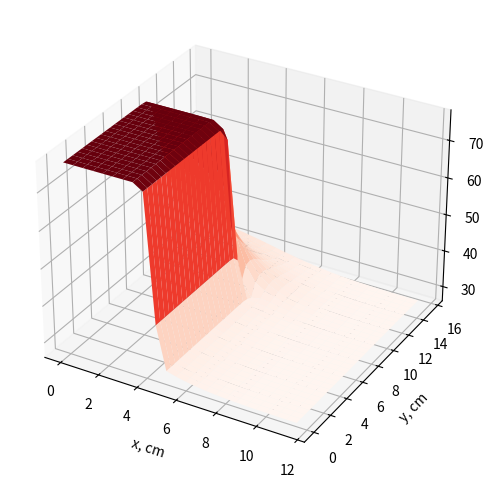

This figure's Python source:
# Задание 11. Создайте модель процесса остывания стеклянного стакана с горячим кофе при 
# комнатных условиях. Постройте графики изменения температуры с учетом теплопроводности, 
# конвекции и испарения, а также оцените точность интегрирования в зависимости от схемы 
# интегрирования и величины шага интегрирования.

from matplotlib.colors import Colormap
import numpy as np
from scipy.integrate import solve_ivp
from scipy.optimize import minimize
import matplotlib.pyplot as plt
from mpl_toolkits.mplot3d import Axes3D

AMBIENT_TEMP = 300 # Комнатная температура, К
HUMIDITY = 85 # Влажность, %
V_AIR = 0.1 # Скорость воздуха m/s

# Размеры сетки, в метрах
X_ROOM = 0.12 # m
Y_ROOM = 0.16 # m

# Температуропроводности веществ
T_COND_WATER = 0.143*10**(-6)
T_COND_GLASS = 3.4*10**(-7)
T_COND_AIR = 1.9*10**(-5)

L = 2260000 # Удельная теплота парообразования дж/кг
Cp = 4200 # Удельная теплоемкость, Дж/кг/К
rho = 1000 # Плотность воды кг/м3

# Давление насыщенного пара воды, мм.рт.ст
P_v_exp = np.array([4.585, 6.545, 9.212, 12.79, 17.54, 23.77, 31.84, 42.20, 55.37, 71.93, 92.59, 118.1])
P_v_exp_temps = np.array([0, 5, 10, 15, 20, 25, 30, 35, 40, 45, 50, 55]) + 273

# Функция для расчета давления пара для заданой температуры
def get_Pv(T):
    return np.interp(T, P_v_exp_temps, P_v_exp)

coffee_start_temp = 350 # Начальная температура кофе, К

# Внутренние размеры жидкости
x_coffee = 0.04 #m
y_coffee = 0.1 #m

# Координаты стакана
x_glass1 = 0.04
x_glass2 = 0.05
y_glass1 = 0
y_glass2 = y_coffee

# Шаг координатной сетки
x_step = 0.005
y_step = 0.005


def get_laplacian(T):
    ''' Рассчет лапласиана для уравнения теплопроводности
    '''
    d2Tdx2 = np.zeros_like(T)
    d2Tdy2 = np.zeros_like(T)
    size_x = len(T[0])
    size_y = len(T[:,0])
    for j in range(0, size_y):
        for i in range(0, size_x):
            if i==0:
                d2Tdx2[j, i] = ( 2*T[j, i+1] - 2*T[j, i]) / x_step**2
            elif i==size_x-1:
                d2Tdx2[j, i] = ( -2*T[j, i] + 2*T[j, i-1] ) / x_step**2
            else:
                d2Tdx2[j, i] = ( T[j, i+1] - 2*T[j, i] + T[j, i-1] ) / x_step**2
            
            if j==0:
                d2Tdy2[j, i] = ( 2*T[j+1, i] - 2*T[j, i]) / y_step**2
            elif j==size_y-1:
                d2Tdy2[j, i] = ( -2*T[j, i] + 2*T[j-1, i] ) / y_step**2
            else:
                d2Tdy2[j, i] = ( T[j+1, i] - 2*T[j, i] + T[j-1, i] ) / y_step**2

    return d2Tdx2 + d2Tdy2


def get_evaporation_speed(T):
    # Скорость испарения, кг/с
    W = x_coffee*x_step * (0.022 + 0.0174 * V_AIR)*get_Pv(T)/1000*(1 - HUMIDITY/100) / 3600
    # W = np.pi*x_coffee**2 * (0.022 + 0.0174 * V_AIR)*get_Pv(T)*(1 - HUMIDITY/100) / 3600
    return W


def heat_equation(t, params):
    T = params[0:-1]
    T = T.reshape(initial_shape)
    m = params[-1]
    # Учет испарения
    dmdt = get_evaporation_speed(T[j_bnd, int(i_bnd/2)])
    dT = np.zeros_like(T)
    dT_evap = L*m/Cp/(rho*np.pi*x_coffee**2*y_step)
    dT[j_bnd,0:i_bnd] = dT_evap
    # Учет конвекции со стенкой
    lamb = 0.6
    for j in range(0, len(T[:,0])-1):
        if j < j_bnd:
            T[j, i_bnd] = (1 + x_step*120/lamb) * T[j, i_bnd-1] / 2

    dTdt = T_COND*get_laplacian(T) - dT

    return np.hstack((dTdt.flatten(), dmdt))


x = np.arange(0, X_ROOM, x_step)
y = np.arange(0, Y_ROOM, y_step)

i_bnd = None
j_bnd = None

X, Y = np.meshgrid(x, y)
start_temp_distr = np.zeros((len(y), len(x))) + AMBIENT_TEMP
T_COND = np.zeros_like(start_temp_distr)
# Задаем начальное распределение температуры, температуропроводности
for i, valx in enumerate(x):
    if not i_bnd:
        if valx>=x_coffee:
            i_bnd = i
            print(i_bnd)
    for j, valy in enumerate(y):
        if not j_bnd:
            if valy>=y_coffee:
                j_bnd = j
                print(j_bnd)
        if valx<x_coffee and valy<y_coffee:
            start_temp_distr[j, i] = coffee_start_temp
            T_COND[j, i] = T_COND_WATER
        elif valx>=x_glass1 and valx<=x_glass2 and valy>=y_glass1 and valy<=y_glass2:
            T_COND[j, i] = T_COND_GLASS
        else:
            T_COND[j, i] = T_COND_AIR

# Время окончания моделирования, с
t_end = 60
time_points = np.arange(0, t_end, 30)
initial_shape = start_temp_distr.shape
print("Init shape", initial_shape)
sol1 = solve_ivp(heat_equation, [0, t_end], np.hstack((start_temp_distr.flatten(), 0)),
                t_eval=time_points,
                method='Radau')
T = sol1.y
t = sol1.t
Ts = sol1.y[:,-1]
Ts = Ts[0:-1].reshape(initial_shape)


fig = plt.figure(figsize=(6,6))
ax = fig.add_subplot(111, projection='3d')
ax.plot_surface(X*100, Y*100, Ts-273, cmap='Reds',
                       linewidth=0, antialiased=True)

ax.set_ylabel('y, cm')
ax.set_xlabel('x, cm')
ax.set_zlabel('T, $^oC$')

plt.show()